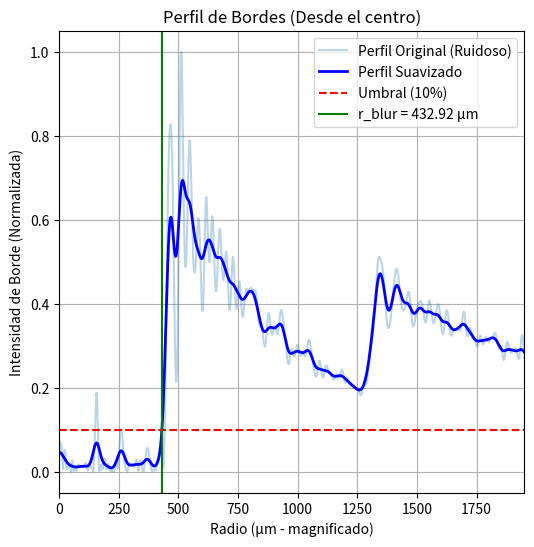
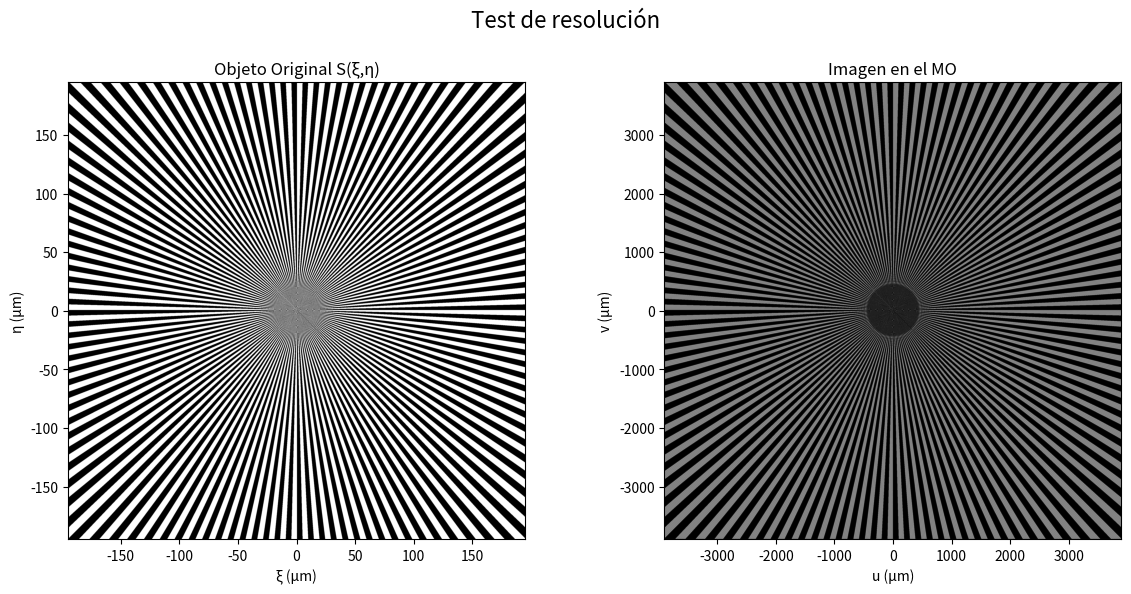
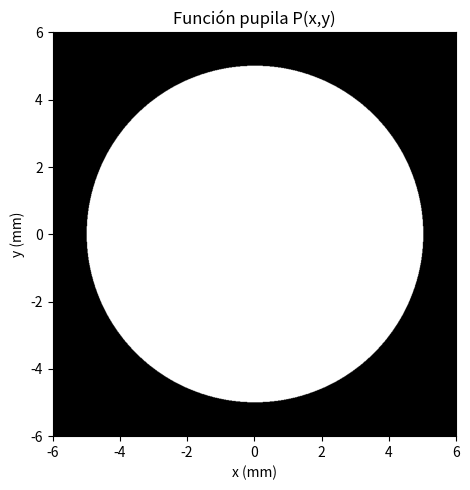

These figures' Python source, in order:
import numpy as np
from PIL import Image
import matplotlib.pyplot as plt
import scipy.ndimage as ndi

# Definicion de funciones a usar

def generar_estrella_siemens(physical_size, num_pixels, N_spokes):
   
    # Crear la rejilla de coordenadas 
    # Creamos vectores de coordenadas en METROS, centrados en 0.
    lin = np.linspace(-physical_size / 2, physical_size / 2, num_pixels)
    x, y = np.meshgrid(lin, lin)

    # Convertir a Coordenadas Polares (Ángulo)
    # np.arctan2(y, x) nos da el ángulo de cada píxel (de -pi a +pi)
    # Este cálculo es independiente de las unidades (metros o µm).
    angle = np.arctan2(y, x)

    # Generar el Patrón de la Estrella
    pattern = np.sin(N_spokes * angle) > 0

    # Convertir de Booleano (True/False) a float (1.0/0.0)
    S_objeto = pattern.astype(float)
        
    return S_objeto

def crear_pupila_circular(M, L_pupila_calc, R_pupila):
    # Crear la rejilla de coordenadas de la pupila
    coords_pupila = np.linspace(-L_pupila_calc/2, L_pupila_calc/2, M)
    X_p, Y_p = np.meshgrid(coords_pupila, coords_pupila)
    
    # Calcular la distancia radial de cada píxel al centro
    R_p = np.sqrt(X_p**2 + Y_p**2)
    
    # Crear la apertura: 1.0 adentro del radio, 0.0 afuera
    P_pupila = np.zeros((M, M), dtype=complex)
    P_pupila[R_p < R_pupila] = 1.0 + 0.0j # 1.0 para transmisión total
    
    return P_pupila


def simular_convolucion(objeto, L_objeto, M, long_onda, f_MO, f_TL, R_pupila):

    # Calcular la escala del plano de la pupila (igual que antes)
    # Esto es crucial para que R_pupila (en mm) coincida con los píxeles
    dx_objeto = L_objeto / M
    L_pupila_calc = (long_onda * f_MO) / dx_objeto

    # Crear la pupila (¡usando la nueva función simple!)
    P_pupila_TF = crear_pupila_circular(M, L_pupila_calc, R_pupila)
    
    # Simular la propagación y el filtrado (igual que antes)
    # Objeto -> FFT -> Pupila
    S_fft = np.fft.fft2(np.fft.ifftshift(objeto))
    
    # Pupila -> Multiplicación -> Cámara
    E_cam_fft = S_fft * np.fft.fftshift(P_pupila_TF)
    
    # Cámara -> IFFT -> Imagen final
    campo_cam_convolucion = np.fft.fftshift(np.fft.ifft2(E_cam_fft))

    # Calcular magnificación y escala de la imagen final (igual que antes)
    Mag_total = f_TL / f_MO
    L_cam = L_objeto * Mag_total
    
    return campo_cam_convolucion, L_cam, P_pupila_TF, L_pupila_calc


def calcular_r_blur(intensidad_img, L_magnificada, plot_diagnostico=True):
    """
    Calcula r_blur usando un filtro Laplaciano (detector de bordes).
    
    Estima el radio del círculo borroso (r_blur) en una imagen de
    estrella Siemens mediante la detección de bordes.
    
    Args:
        intensidad_img (np.ndarray): Matriz 2D de la imagen final (magnificada).
        L_magnificada (float): Tamaño físico total de la imagen (en metros).
        plot_diagnostico (bool): Si es True, muestra gráficas de depuración.
        
    Returns:
        float: El radio r_blur medido en la imagen magnificada (en metros).
    """
    num_pixels = intensidad_img.shape[0]
    
    # 1. Aplicar filtro Laplaciano para detectar bordes.
    #    Las áreas planas (sin resolver) tienden a 0.
    bordes_laplace = ndi.laplace(intensidad_img)
    intensidad_bordes = np.abs(bordes_laplace)
    
    # 2. Tomar un perfil 1D (corte horizontal por el centro)
    centro_y = num_pixels // 2
    perfil_bordes = intensidad_bordes[centro_y, :]
    
    # 3. Analizar solo la mitad derecha del perfil (radio >= 0)
    centro_x = num_pixels // 2
    perfil_derecha = perfil_bordes[centro_x:]
    
    # 4. Normalizar el perfil de bordes
    perfil_norm = perfil_derecha / np.max(perfil_derecha)
    
    # 5. Suavizar el perfil 1D para eliminar ruido de alta frecuencia.
    #    'sigma=5' es la desviación estándar del filtro Gaussiano.
    perfil_suavizado = ndi.gaussian_filter1d(perfil_norm, sigma=5)

    # 6. Definir el umbral para considerar un "borde"
    umbral_borde = 0.10  # 10% del borde máximo
    
    try:
        # 7. Encontrar el primer píxel (índice) donde el perfil 
        #    suavizado supera el umbral.
        indices_borde = np.where(perfil_suavizado > umbral_borde)[0]
        
        # 7b. Omitir artefactos de ruido cercanos al centro (índice 0)
        offset_central = 10 # Píxeles a ignorar desde el centro
        indices_validos = indices_borde[indices_borde > offset_central] 
        
        r_blur_pixels = indices_validos[0]
        
    except IndexError:
        print("Error de filtro de borde: No se encontró ningún borde válido.")
        r_blur_pixels = 0
        
    # 8. Convertir la medición de píxeles a metros
    pixel_size_magnificado = L_magnificada / num_pixels
    r_blur_mag_m = r_blur_pixels * pixel_size_magnificado
    
    # --- Sección de Gráficas de Diagnóstico ---
    if plot_diagnostico:
        plt.figure(figsize=(6, 6))
        
        # Ejemplo: Descomentar para aplicar un zoom manual al centro
        # plt.xlim(centro_x - 500, centro_x + 500)
        # plt.ylim(centro_y - 500, centro_y + 500)

        # Gráfico 2: Perfil 1D (Original vs. Suavizado)
        radios_pix = np.arange(len(perfil_norm))
        radios_um = radios_pix * pixel_size_magnificado * 1e6
        
        plt.plot(radios_um, perfil_norm, label='Perfil Original (Ruidoso)', alpha=0.3)
        plt.plot(radios_um, perfil_suavizado, label='Perfil Suavizado', color='blue', linewidth=2)
        plt.axhline(y=umbral_borde, color='r', linestyle='--', label=f'Umbral ({umbral_borde*100:.0f}%)')
        plt.axvline(x=r_blur_mag_m * 1e6, color='g', linestyle='-', label=f'r_blur = {r_blur_mag_m * 1e6:.2f} µm')
        
        plt.title('Perfil de Bordes (Desde el centro)')
        plt.xlabel('Radio (µm - magnificado)')
        plt.ylabel('Intensidad de Borde (Normalizada)')
        plt.legend()
        plt.xlim(0, radios_um[-1] / 2) # Limitar eje X para mejor visualización
        plt.grid(True)
        plt.show()
    
    return r_blur_mag_m


# Definimos los Parámetros
long_onda = 533e-9      # Longitud de onda (533 nm)
f_MO = 10e-3             # Focal Objetivo (9 mm para un 20x)
f_TL = 200e-3           # Focal Lente de Tubo (200 mm)
NA = 0.5                # Apertura Numérica del objetivo (0.5 para 20x)

# Magnificación total del sistema
Mag_total = f_TL / f_MO

# Parámetros de la Cámara (Basler)
dx_real_camara = 2.74e-6 # pixel size de 2.74 µm que es el aumento del MO
num_pixels = 2848        # Resolución de la cámara
L_sensor = num_pixels*dx_real_camara

# Generamos la imagen del test
L_objeto = L_sensor / Mag_total  # Dimensión total que representará tu imagen en um
N_lines = 128                     # Número de PARES de líneas (blanco/negro).
objeto = generar_estrella_siemens(L_objeto, num_pixels, N_lines)

# Radio físico de la pupila
R_pupila = NA * f_MO
print(f"Radio de la Pupila P(x,y): {R_pupila * 1000:.2f} mm")


campo, L_magnificada, pupila_usada, L_pupila = simular_convolucion(objeto, L_objeto, num_pixels, long_onda, f_MO, f_TL, R_pupila)

# Simulamos
intensidad = np.abs(campo)**2 #Intensidad campo claro
intensidad = intensidad/np.max(intensidad)

# Calcular r_blur automáticamente
# (El resultado está en metros, en la imagen magnificada)
r_blur_mag_m = calcular_r_blur(intensidad, L_magnificada)
r_blur_mag_um = r_blur_mag_m * 1e6 # Convertir a micras para leerlo

print(f"Radio borroso medido en la imagen magnificado r_blur_mag = {r_blur_mag_um:.2f} µm")

# Convertir r_blur a unidades sin magnificación
r_blur_real_m = r_blur_mag_m / Mag_total
r_blur_real_um = r_blur_real_m * 1e6

print(f"Radio borroso en el objeto real r_blur = {r_blur_real_um:.2f} µm")

# Calcular la resolución mínima
# (Usando la fórmula de la estrella de Siemens)
d_min_medido = (2 * np.pi * r_blur_real_m) / N_lines

print(f"Resolución mínima d_min_exp = {d_min_medido * 1e9:.0f} nm")

# Calcular la resolución TEÓRICA (Abbe)
d_min_teorico = long_onda / NA

print(f"Resolución mínima de Abbe d_min_teo = {d_min_teorico * 1e9:.0f} nm")

# Porcentaje de error
error = abs(d_min_medido-d_min_teorico)*100/d_min_teorico

print(f"El error de resolución obtenido es de: {error:.2f} %")

##Graficamos
plt.figure(figsize=(12, 6)) # Hacemos la figura más ancha
plt.suptitle("Test de resolución", fontsize=16)

# Figura 1: Test de resolucion
ext_obj = [-L_objeto/2 * 1e6, L_objeto/2 * 1e6, -L_objeto/2 * 1e6, L_objeto/2 * 1e6]
plt.subplot(1, 2, 1)
plt.imshow(np.abs(objeto), cmap='gray', extent=ext_obj)
plt.title('Objeto Original S(ξ,η)')
plt.xlabel('ξ (μm)')
plt.ylabel('η (μm)')

# Figura 2: Imagen de vista desde el microscopio
ext_cam = [-L_magnificada/2 * 1e6, L_magnificada/2 * 1e6, -L_magnificada/2 * 1e6, L_magnificada/2 * 1e6]
plt.subplot(1, 2, 2)
plt.imshow(intensidad, cmap='gray', extent=ext_cam)
plt.title('Imagen en el MO')
plt.xlabel('u (μm)')
plt.ylabel('v (μm)')


plt.tight_layout(rect=[0, 0.03, 1, 0.95])
plt.show()

# Figura de las Pupilas
plt.figure(figsize=(6, 5))
ext_pup = [-L_pupila/2 * 1000, L_pupila/2 * 1000, -L_pupila/2 * 1000, L_pupila/2 * 1000]
zoom_lim = R_pupila * 1.2 * 1000 
plt.imshow(np.abs(pupila_usada), cmap='gray', extent=ext_pup)
plt.title('Función pupila P(x,y)')
plt.xlabel('x (mm)')
plt.ylabel('y (mm)')
plt.xlim(-zoom_lim, zoom_lim)
plt.ylim(-zoom_lim, zoom_lim)

plt.tight_layout()
plt.show()
